Run: headless pygame with SDL's dummy video driver; simulated clock (each Clock.tick advances the game by its frame time, no real sleeping); random seed 0; keys injected as events and as key.get_pressed() state; no mouse input; restart key RETURN tapped at the start of phases 3 and 4.
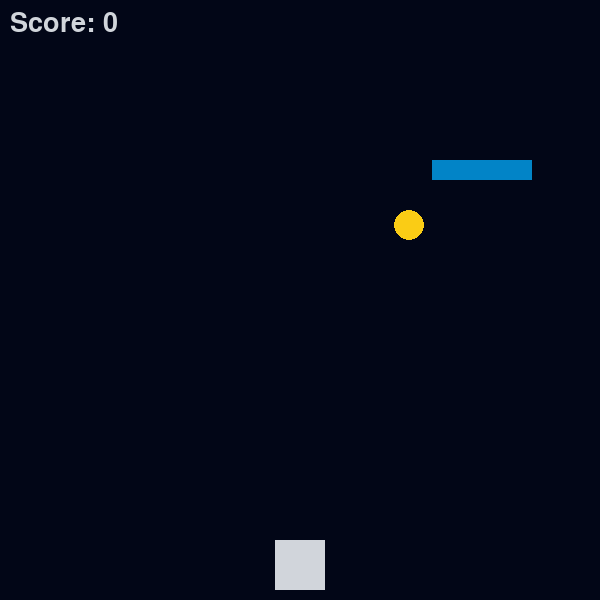
Frame 1 of 4 · flips 1–60 · no input
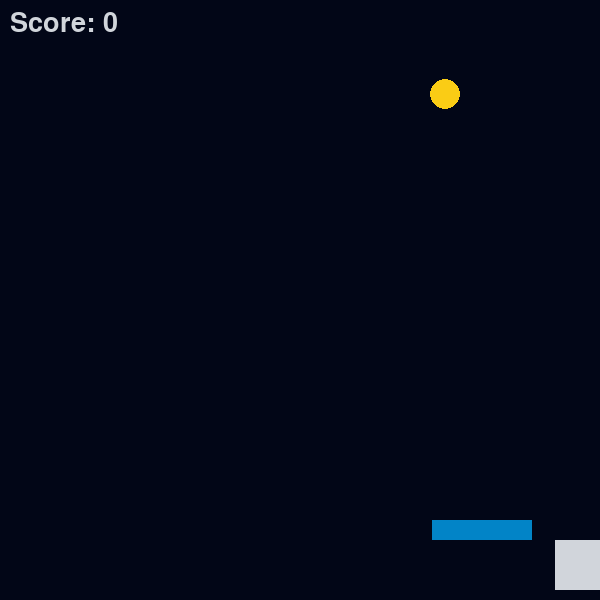
Frame 2 of 4 · flips 61–180 · tapped SPACE, RETURN · held RIGHT (→), D
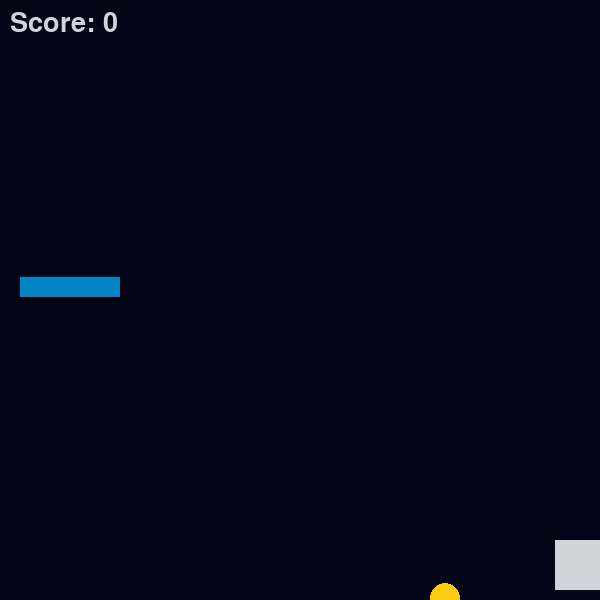
Frame 3 of 4 · flips 181–300 · tapped RETURN · held DOWN (↓), S
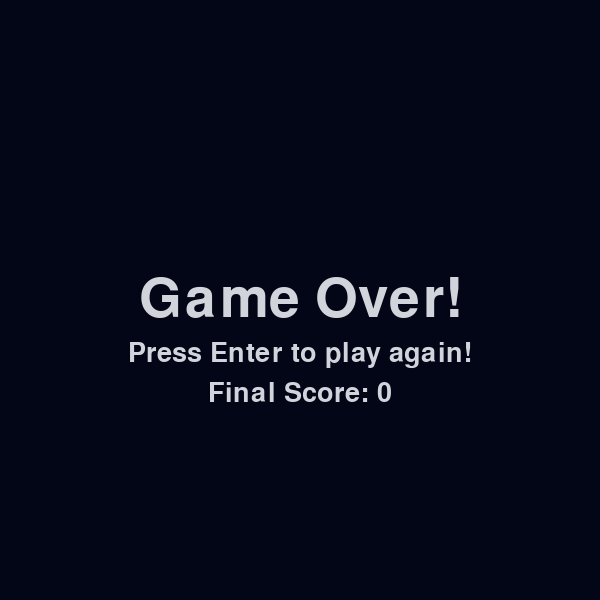
Frame 4 of 4 · flips 301–420 · tapped RETURN · held LEFT (←), A, UP (↑), W

The pygame program that drew these frames:

import pygame
import random

# Initialize Pygame
pygame.init()

# Screen setup
screen_width = 600
screen_height = 600
screen = pygame.display.set_mode((screen_width, screen_height))
pygame.display.set_caption("Coin & Obstacle Game 🪙")

# Colors
white = (248, 250, 252)
black = (2, 6, 23)
sky = (2, 132, 199)
yellow = (250, 204, 21)
dark_gray = (107, 114, 128)
light_gray = (209, 213, 219)

# Player setup
player_width = 50
player_height = 50
player_x = screen_width // 2 - player_width // 2
player_y = screen_height - player_height - 10
player_speed = 10

# Obstacle setup
obstacle_width = 100
obstacle_height = 20
obstacle_x = random.randint(0, screen_width - obstacle_width)
obstacle_y = -obstacle_height
obstacle_speed = 3
obstacle_speed_increase = 0.2

# Coin setup
coin_radius = 15
coin_x = random.randint(coin_radius, screen_width - coin_radius)
coin_y = -coin_radius
coin_speed = 4
coin_speed_increase = 0.2

# Game variables
clock = pygame.time.Clock()
score = 0
font = pygame.font.Font(None, 40)
game_over_font = pygame.font.Font(None, 80)
game_over = False
running = True
dark_mode = True  # toggle background theme

# Game loop
while running:
    for event in pygame.event.get():
        if event.type == pygame.QUIT:
            running = False

        # Restart game on Enter key if game is over
        if event.type == pygame.KEYDOWN and game_over:
            if event.key == pygame.K_RETURN:
                game_over = False
                player_x = screen_width // 2 - player_width // 2
                obstacle_x = random.randint(0, screen_width - obstacle_width)
                obstacle_y = -obstacle_height
                obstacle_speed = 3
                coin_x = random.randint(coin_radius, screen_width - coin_radius)
                coin_y = -coin_radius
                coin_speed = 4
                score = 0

    if not game_over:
        # Player movement
        keys = pygame.key.get_pressed()
        if keys[pygame.K_LEFT] and player_x > 0:
            player_x -= player_speed
        elif keys[pygame.K_RIGHT] and player_x < screen_width - player_width:
            player_x += player_speed

        # Move obstacle
        obstacle_y += obstacle_speed
        if obstacle_y > screen_height:
            obstacle_x = random.randint(0, screen_width - obstacle_width)
            obstacle_y = -obstacle_height
            obstacle_speed += obstacle_speed_increase

        # Move coin
        coin_y += coin_speed
        if coin_y > screen_height:
            coin_x = random.randint(coin_radius, screen_width - coin_radius)
            coin_y = -coin_radius
            coin_speed += coin_speed_increase

        # Check collision with obstacle
        if player_x < obstacle_x + obstacle_width and player_x + player_width > obstacle_x and \
                player_y < obstacle_y + obstacle_height and player_y + player_height > obstacle_y:
            game_over = True

        # Check collision with coin
        if player_x < coin_x + coin_radius and player_x + player_width > coin_x - coin_radius and \
                player_y < coin_y + coin_radius and player_y + player_height > coin_y - coin_radius:
            score += 10
            coin_x = random.randint(coin_radius, screen_width - coin_radius)
            coin_y = -coin_radius
            coin_speed += coin_speed_increase

    # Draw background
    screen.fill(black if dark_mode else white)

    if game_over:
        # Display Game Over screen
        game_over_text = game_over_font.render("Game Over!", True, light_gray)
        screen.blit(game_over_text, (screen_width // 2 - game_over_text.get_width() // 2,
                                     screen_height // 2 - game_over_text.get_height() // 2))

        restart_text = font.render("Press Enter to play again!", True, light_gray)
        screen.blit(restart_text, (screen_width // 2 - restart_text.get_width() // 2,
                                   screen_height // 2 + 40))

        final_score_text = font.render(f"Final Score: {score}", True, light_gray)
        screen.blit(final_score_text, (screen_width // 2 - final_score_text.get_width() // 2,
                                       screen_height // 2 + 80))
    else:
        # Draw player, obstacle, coin, and score
        pygame.draw.rect(screen, light_gray, (player_x, player_y, player_width, player_height))
        pygame.draw.rect(screen, sky, (obstacle_x, obstacle_y, obstacle_width, obstacle_height))
        pygame.draw.circle(screen, yellow, (coin_x, coin_y), coin_radius)
        score_text = font.render(f"Score: {score}", True, light_gray)
        screen.blit(score_text, (10, 10))

    # Update screen and tick clock
    pygame.display.update()
    clock.tick(60)

pygame.quit()
